pico-8 play session: no input (idle), after a click and taps of 🅾, ❎, 🅾+❎, 🅾 in the second before t = 0

[t = 1 s] idle ~1s (no d-pad/buttons)
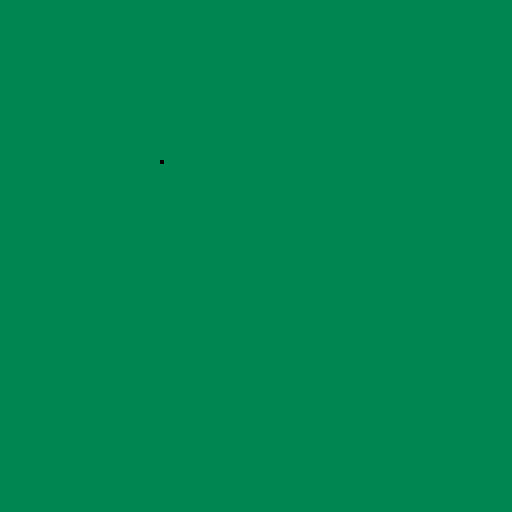

pico-8 cartridge
version 41
__lua__
function _init()
    p = {
        x = 40,
        y = 40
    }
end

function _update60()

end

function _draw()
    cls(3)

    pset(p.x, p.y, 0)
end
__gfx__
00000000333333333333333300aaaa00088888805555555599999999000000000000000000000000000000000000000000000000000000000000000000000000
0000000033333333333333330aa77aa0888888885555555599999999000000000000000000000000000000000000000000000000000000000000000000000000
0070070033333333333333330aaaa7a0888888885555555599999999000000000000000000000000000000000000000000000000000000000000000000000000
00077000333333333b3333330aaaaaa0888998885555555599999999000000000000000000000000000000000000000000000000000000000000000000000000
000770003333333333b33b330aaaaaa0888998885555555599999999000000000000000000000000000000000000000000000000000000000000000000000000
007007003333333333b33b330aaaaaa0888888885555555599999999000000000000000000000000000000000000000000000000000000000000000000000000
00000000333333333333333309aaaa90888888885555555599999999000000000000000000000000000000000000000000000000000000000000000000000000
00000000333333333333333300999900088888805555555599999999000000000000000000000000000000000000000000000000000000000000000000000000
00000000000000000000000000000000000000000000000000000000000000000000000000000000000000000000000000000000000000000000000000000000
00000000000000000000000000000000000000000000000000000000000000000000000000000000000000000000000000000000000000000000000000000000
00000000000000000000000000000000000000000000000000000000000000000000000000000000000000000000000000000000000000000000000000000000
00000000000000000000000000000000000000000000000000000000000000000000000000000000000000000000000000000000000000000000000000000000
00000000000000000000000000000000000000000000000000000000000000000000000000000000000000000000000000000000000000000000000000000000
00000000000000000000000000000000000000000000000000000000000000000000000000000000000000000000000000000000000000000000000000000000
00000000000000000000000000000000000000000000000000000000000000000000000000000000000000000000000000000000000000000000000000000000
00000000000000000000000000000000000000000000000000000000000000000000000000000000000000000000000000000000000000000000000000000000
00000000000000000000000000000000000000000000000000000000000000000000000000000000000000000000000000000000000000000000000000000000
00000000000000000000000000000000000000000000000000000000000000000000000000000000000000000000000000000000000000000000000000000000
00000000000000000000000000000000000000000000000000000000000000000000000000000000000000000000000000000000000000000000000000000000
00000000000000000000000000000000000000000000000000000000000000000000000000000000000000000000000000000000000000000000000000000000
00000000000000000000000000000000000000000000000000000000000000000000000000000000000000000000000000000000000000000000000000000000
00000000000000000000000000000000000000000000000000000000000000000000000000000000000000000000000000000000000000000000000000000000
00000000000000000000000000000000000000000000000000000000000000000000000000000000000000000000000000000000000000000000000000000000
00000000000000000000000000000000000000000000000000000000000000000000000000000000000000000000000000000000000000000000000000000000
00000000000000000000000000000000000000000000000000000000000000000000000000000000000000000000000000000000000000000000000000000000
00000000000000000000000000000000000000000000000000000000000000000000000000000000000000000000000000000000000000000000000000000000
00000000000000000000000000000000000000000000000000000000000000000000000000000000000000000000000000000000000000000000000000000000
00000000000000000000000000000000000000000000000000000000000000000000000000000000000000000000000000000000000000000000000000000000
00000000000000000000000000000000000000000000000000000000000000000000000000000000000000000000000000000000000000000000000000000000
00000000000000000000000000000000000000000000000000000000000000000000000000000000000000000000000000000000000000000000000000000000
00000000000000000000000000000000000000000000000000000000000000000000000000000000000000000000000000000000000000000000000000000000
00000000000000000000000000000000000000000000000000000000000000000000000000000000000000000000000000000000000000000000000000000000
00000000000000000000000000000000000000000000000000000000000000000000000000000000000000000000000000000000000000000000000000000000
00000000000000000000000000000000000000000000000000000000000000000000000000000000000000000000000000000000000000000000000000000000
00000000000000000000000000000000000000000000000000000000000000000000000000000000000000000000000000000000000000000000000000000000
00000000000000000000000000000000000000000000000000000000000000000000000000000000000000000000000000000000000000000000000000000000
00000000000000000000000000000000000000000000000000000000000000000000000000000000000000000000000000000000000000000000000000000000
00000000000000000000000000000000000000000000000000000000000000000000000000000000000000000000000000000000000000000000000000000000
00000000000000000000000000000000000000000000000000000000000000000000000000000000000000000000000000000000000000000000000000000000
00000000000000000000000000000000000000000000000000000000000000000000000000000000000000000000000000000000000000000000000000000000
00000000000000000000000000000000000000000000000000000000000000000000000000000000000000000000000000000000000000000000000000000000
00000000000000000000000000000000000000000000000000000000000000000000000000000000000000000000000000000000000000000000000000000000
00000000000000000000000000000000000000000000000000000000000000000000000000000000000000000000000000000000000000000000000000000000
00000000000000000000000000000000000000000000000000000000000000000000000000000000000000000000000000000000000000000000000000000000
00000000000000000000000000000000000000000000000000000000000000000000000000000000000000000000000000000000000000000000000000000000
00000000000000000000000000000000000000000000000000000000000000000000000000000000000000000000000000000000000000000000000000000000
00000000000000000000000000000000000000000000000000000000000000000000000000000000000000000000000000000000000000000000000000000000
00000000000000000000000000000000000000000000000000000000000000000000000000000000000000000000000000000000000000000000000000000000
00000000000000000000000000000000000000000000000000000000000000000000000000000000000000000000000000000000000000000000000000000000
00000000000000000000000000000000000000000000000000000000000000000000000000000000000000000000000000000000000000000000000000000000
00000000000000000000000000000000000000000000000000000000000000000000000000000000000000000000000000000000000000000000000000000000
00000000000000000000000000000000000000000000000000000000000000000000000000000000000000000000000000000000000000000000000000000000
00000000000000000000000000000000000000000000000000000000000000000000000000000000000000000000000000000000000000000000000000000000
00000000000000000000000000000000000000000000000000000000000000000000000000000000000000000000000000000000000000000000000000000000
00000000000000000000000000000000000000000000000000000000000000000000000000000000000000000000000000000000000000000000000000000000
00000000000000000000000000000000000000000000000000000000000000000000000000000000000000000000000000000000000000000000000000000000
00000000000000000000000000000000000000000000000000000000000000000000000000000000000000000000000000000000000000000000000000000000
00000000000000000000000000000000000000000000000000000000000000000000000000000000000000000000000000000000000000000000000000000000
00000000000000000000000000000000000000000000000000000000000000000000000000000000000000000000000000000000000000000000000000000000
00000000000000000000000000000000000000000000000000000000000000000000000000000000000000000000000000000000000000000000000000000000
00000000000000000000000000000000000000000000000000000000000000000000000000000000000000000000000000000000000000000000000000000000
00000000000000000000000000000000000000000000000000000000000000000000000000000000000000000000000000000000000000000000000000000000
00000000000000000000000000000000000000000000000000000000000000000000000000000000000000000000000000000000000000000000000000000000
00000000000000000000000000000000000000000000000000000000000000000000000000000000000000000000000000000000000000000000000000000000
10101010101010101010101010101010101010101010101010101010101010101010101010101010101010101010101010101010101010101060606060606060
60601010101010101010101010606010101010101010101010101010101010101010106060101010101010101010101010101010101010101010101010101010
10101010101010101010101010106060606010101010101010101010101010101010101010101010101010101060601010101010101010101060606060606060
60601010101010101010101010606010101010101010101010101010101010101010106060101010101010101010101010101010101010101010101010101010
10101060606060606060606010106060606010101010101060606060606060606010101010101010101010101060601010101010101010101060606060606060
60601010101010101060606060101010101010101010101010101010101010101010101010101010101010101010101010101010101010101010101010101010
10101060606060606060606010101010101010101010101060606060606060606010101010101010101010101060601010101010101010101060606060606060
60601010101010101060606060101010101010101010101010101010101010101010101010101010101010101010101010101010101010101010101010101010
10101060606060606060606010101010101010101010101060606060606060606060606010101010101010101060601010101010101010101060606060606060
60601010101010101060601010101010101010101010101010101010101010101010101010101010101010101010101010101010101010101010101010101010
10101010101010101010101010101010101010101010101010101010101010106060606010101010101010101060601010101010101010101060606060606060
60601010101010101060601010101010101010101010101010101010101010101010101010101010101010101010606010101010101010101010101010101010
10101010101010101010101010101010101010101010101010101010101010106060606010101010101010101060601010101010101010101010101010101010
10101010101010101010101010101010101010101010101010101010101010101010101010101010101010101010606010101010101010101010101010101010
10101010101010101010101010101010101010101010101010101010101010106060606010101010101010101060601010101010101010101010101010101010
10101010101010101010101010101010101010101010101010101050101010101010101010101010101010101010606010101010101010101010101010101010
10101010101010101010105010101010101010101010101010101010101010106060606010101010101010101060601010101010101010101010101010101010
10101010101010101010101010101010101010101010101010101010101010101010101010101010101010101010606010101010101010101010101010101010
10101060601010101060606010101010101010101010101010101010101010106060606010101010101010101060601010101010101010101010101010101010
10101010101010101010101010101010101010101010101010101010101010101010101010101010101010101010101060601010101010101010101010101010
10101060601010101060606010101010101010101010101010101010101010101010606060606010101010101060601010101010101010101010101010101010
10101010101010101010101010101010101010101010101010101010101010101010101010101010101010101010101060601010101010101010101010101010
10101060601010101060606010101010101010101060606060101010101010101010606060606010101010101060601010101010101010101010101010101010
10101010101010101010101010101010101010101010101010101010101010101010101010101010101010101010101010101010101010101010101010101010
10101060601010101060606010101010101050101060606060101010101010101010606060606010101010101060601010101010606060606060606060606060
60606010101010101010101010101010101010101010101010101010106060606010101010101010101010101010101010101010101010101010101010101010
10101060601010101010101010101010101010101060606060101010101010101010606060606010101010101060601010101010606060606060606060606060
60606010101010101010101010101010101010101010101010101010106060606010101010101010101010101010101010106060101010101010101010101010
10101060601010101010101010101010101010101010101010101010101010101010101010101010101010101060601010101010606060606060606060606060
60606010101010101010101010101010101010101010101010101010101010606010101010101010101010101010101010106060101010101010101010101010
10101060601010101010101010101010101010101010101010101010101010101010101010101010101010606060601010101010101010101050101010101010
10101010101010101010101010606010101010101010101010101010101010606010101010101010101010101010101010106060101010101010101010101010
10101060601010101060606010101010606060101010101010101010101010101010101010101010101010606060601010101010101010101010101010101010
10101010101010101010101010606010101010101010101010101010101010606010101010101010101010101010101010106060101010101010101010101010
10101060601010101060606010101010606060101010101010101010101010101010101010101010106060606010101010101010101010101010101010101010
10101010101010101010101010606010101010101010501010101010101010606010101010101010101010101010101010106060101010101010101010101010
10101060601010101060606010101010101010101010101010101010101010101010101010101010106060606010101010101010101010101010101010101010
10101010101010101010101010606010101010101010101010101010101010606010101010101010101010101010101010106060101010101010101010101010
10101060601010101060606010101010101010101010101010101010101010606060606060606060606060101010101010101010101010101010101010101010
10101010101010101010106060101010101010101010101010101010101010606010101010101010101010101010101010101010606010101010101010101010
10101060601010101010101010101010101010101010606060601010101010606060606060606060606060101010101010101010101010101010101010101010
10101010101010101010106060101010101010101010101010101010101010606010101010101010101010101010101010101010606010101010101010101010
10101010101010101010101010101010101010101010606060601010101010101010101010101010101010101010101010101010101010101010101010101010
10101010101010101010106060101010101010101010101010101010101010606010101010101010101010101010101010101010101010101010101010101010
10101010101010101010101010101010101010101010606060601010101010101010101010101010101010101010101010101010606010101010101010101010
10101010101010101010106060101010101010101010101010101010101010606010101010101010101010101010101010101010101010101010101010101010
10101010101010101010101010101010101060606010101010101010101010101010101010101010101010101010101010101010606010101010101010101010
10101010101010101060601010101010101010101010101010101010101010606010101010101010101010101010101010101010101010101010101010101010
10101010101010101010101010101010101060606010101010101010101010101010101010101010101010101010101010101010606010101010101010101010
10101010101010101060601010101010101010101010101010101010106060606010101010101010101010101010101010101010101010101010101010101010
10101010101010101060606060606060601010101010101010101010101010606060606060606010101010101010101010101010606010101060606060606010
10606060606060606010101010101010101010101010101010101010106060606010101010101010101010101010101010101010101010101010101010101010
10101010101010101060606060606060601010101010101010101010105010606060606060606010101010101010106060101010606010101060606060606010
10606060606060606010101010101010101010101060606060606060601010101010101010101010101010101010101010101010101010101010101010101010
10101010101010101010101010101010101010101010101010101010101010606060606060606010101010101010106060101010101010101010101010101010
10101010101010101010101010101010101010101060606060606060601010101010101010101010101010101010101010101010101010101010101010101010
10101010101010101010101010101010101010101010101010101010101010101010101010101010101010101010106060101010101010101010101010101010
10101010501010101010101010101010101010101010101010101010101010101010101010101010101010101010101010101010101010101010101010101010
10101010101010101010101010101010101010101010101010101010101010101010101010101010101010101010101010101010101010101010101010101010
10101010101010101010101010101010101010101010101010101010101010101010101010101010101010101010101010101010101010101010101010101010
10101010101010101010101010101010101010101010101010101010101010101010101010101010101010101010101010101010101010101010101010101010
10101010101010101010101010101010101010101010101010101010101010101010101010101010101010101010101010101010101010101010101010101010
10101010101010101010101010101010101010101010101010101010101010101010101010101010101010101010101010101010101010101010101010101010
10101010101010101010101010101010101010101010101010101010101010101010101010101010101010101010101010101010101010101010101010101010
__gff__
0000000000010200000000000000000000000000000000000000000000000000000000000000000000000000000000000000000000000000000000000000000000000000000000000000000000000000000000000000000000000000000000000000000000000000000000000000000000000000000000000000000000000000
0000000000000000000000000000000000000000000000000000000000000000000000000000000000000000000000000000000000000000000000000000000000000000000000000000000000000000000000000000000000000000000000000000000000000000000000000000000000000000000000000000000000000000
__map__
0101010101010101010101010101010101010101010101010101010101010101010101010101010101010101010101010101010101010101010101010101010101010101010101010101010101010101010101010101010101010101010101010101010101010101010101010101010101010101010101010101010101010101
0101010101010101010101010101010101010101010101010101010101010101010101010101010101010101010101010101010101010101010101010101010101010101010101010101010101010101010101010101010101010101010101010101010101010101010101010101010101010101010101010101010101010101
0101010101010101010101010101010101010101010101010101010101010101010101010101010101010101010101010101010101010101010101010101010101010101010101010101010101010101010101010101010101010101010101010101010101010101010101010101010101010101010101010101010101010101
0101010101010101010101010101010101010101010101010101010101010101010101010101010101010101010101010106060606060606060601010101010101010101010101010101010101010101010101010101010101010101010101010101010101010101010101010101010101010101010101010101010101010101
0101010606060606010101010106060606060606060601010101010101010101010101010101010101010101010101010106060606060606060601010101010101010101010101010101010101010101010101010101010101010101010101010101010101010101010101010101010101010101010101010101010101010101
0101010606060606010101010106060606060606060601010101010101010101060606060606060606010101010101010106060606060606060601010101010101010101010606060606060101010101010101010101010101010101010101010101010101010101010101010101010101010101010101010101010101010101
0101010606060606010101010106060606060606060601010101010101010101060606060606060606010101010101010106060606060606060601010101010101010101010606060606060101010101010101010101010606060606060101060606060101060601010101010101010101010101010101010101010101010101
0101010606060606010101010106060606060606060601010101010101010101060606060606060606010101010101010106060606060606060601010101010101010101010606060606060101010101010101010101010606060606060101060606060101060601010101010101010101010105010101010101010101010101
0101010606060606010101010106060606060606060601010101010101010101060606060606060606010101010101010106060606060606060601010101010101010101010606060606060101010101010101050101010101010101010101010101010101010106060101010101010101010101010101010101010101010101
0101010606060606010101010106060606060606060601010101010101010101060606060606060606010101010101010106060606060606060601010101010101010101010606060606060101010101010101010101010101010101010101010101010101010106060101010101010101010101010101010101010101010101
0101010606060606010101010106060606060606060601010101010101010101060606060606060606010101010101010106060606060606060601010101010101010105010606060606060101010101010101010101010101010101010101010101010101010101010606010101010101010101010101010101010101010101
0101010101010101010101010106060606060606060601010101010101010101060606060606060606010101010101010106060606060606060601010101010101010101010101010101010101010101010101010101010101010101010101010101010101010101010606010101010101010101010101010101010101010101
0101010101010101010101010106060606060606060601010101010101010101060606060606060606010101010101010101010101010101010101010101010101010101010101010101010101010101010101010101010101010101010101010101010101010101010101010101010101010101010101010101010101010101
0101010101010101010101010101010101010101010101010101010101010101060606060606060606010101010101010101010101010101010101010101010101010101010101010101010101010101010101010101010101010101010101010101010101010101010101010101010101010101010101010101010101010101
0101010101010101010101010101010101010101010101010105010101010101010101010101010101010101010101010101010101010101010101010101010101010101010101010101010101010101010101010101010101010101010101010101010101010101010101010101010101010101010101010101010101010101
0101010101010101010101010101010101010101010101010101010101010101010101010101010101010101010101010101010101010101010101010101010101010101010101010101010101010606060606060101010101010101010101010101010101010101010101010101010101010101010101010101010101010101
0101010606060606010101010101010101010101010101010101010101010101010101010101010101010101010101010101010101010101010101010101010101010101010101010101010101010606060606060101010101010101010101010101010101010101010101010101010101010101010606010101010101010101
0101010606060606010101010101010101010101010101010101010101010101010101010101010101010101010101010101010101010606060606060606060101010101010101010101010106060101010101010101010101010101010501010101010101010101010101010101010101010101010606010101010101010101
0101010606060606010101010106060606060606060601010101010101010101010101010101010101010101010101010101010101010606060606060606060101010101010101010101010106060101010101010101010101010101010101010101010101010101010101010101010101010106060606010101010101010101
0101010606060606010101010106060606060606060601010101010101010101010101010101010101010101010101010101010101010606060606060606060101010101010101010606060601010101010101010101010101010101010101010101010101010101010101010101010101010106060606010101010101010101
0101010606060606010101010106060606060606060601010101010101010101010101010101010101010101010101010101010101010606060606060606060101010501010101010606060601010101010101010101010101010101010101010101010101010101010101010101010101010106060101010101010101010101
0101010606060606010101010106060606060606060601010606060101010106060606010106060606060601010101010101050101010606060606060606060101010101010101010606010101010101010101010101010101010101010101010101010101010101010101010101010101010106060101010101010101010101
0101010606060606010101010106060606060606060601010606060101010106060606010106060606060601010101010101010101010606060606060606060101010101010101010606010101010101010101010101010101010101010101010101010101010101010101010101010101060606060101010101010101010101
0101010606010101010501010106060606060606060601010606060101010106060606010106060606060601010101010101010101010101010101010101010101010101010101010101010101010101010101010101010101010101010101010101010101010101010101010101010101060606060101010101010101010101
0101010606010101010101010106060606060606060601010101010101010101010101010101010101010106060606060601010101010101010101010101010101010101010101010101010101010101010101010101010101010101010101010101010101060606060606060606060606010101010101010101010101010101
0101010606010101010101010106060606060606060601010101010101010101010101010101010101010106060606060601010101010101010101010101010101010101010101010101010101010101010101010101050101010101010101010101010101060606060606060606060606010101010101010101010101010101
0101010606010101010101010106060606060606060601010101010101050101010101010101010101010106060606060601010101010101010101010101010101010101010101010101010101010101010101010101010101010101010101010101010101010101010101010101010101010101010101010101010101010101
0101010606010101010101010101010101010101010101010101010101010101010101010101010101010106060606060601010101010101010101010101010101010101010101010101010101010101010101010101010101010101010101010101010101010101010101010101010101010101010101010101010101010101
0101010606010101010101010101010101010101010101010101010101010101010101010101010101010101010101010101010101010101010101010101010101010101010101010101010101010101010101010101010101010101010101010101010101010101010101010101010101010101010101010101010101010101
0101010101010101010101010101010101010101010101010101010101010101010101010101010101010101010101010101010101010101010101010101010101010101010101010101010101010101010101010101010101010101010101010101010101010101010101010101010101010101010101010101010101010101
0101010101010101010101010101010101010101010101010101010101010101010101010101010101010101010101010101010101010101010101010101010101010101010101010101010101010101010606010106060101060606060101060606060101010101010101010101010101010101010101010101010101010101
0101010101010101010101010101010101010101010101010101010101010101010101010101010101010101010101010101010101010101010101010101010101010101010101010101010101010101010606010106060101060606060101060606060101010101010101010101010101010101010101010101010101010101
